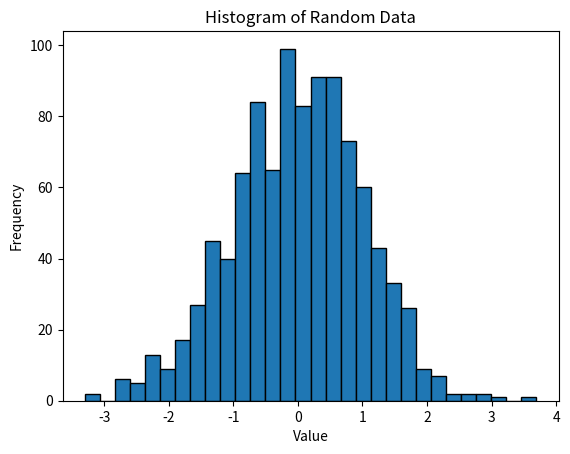

This chart was generated by the following Python code:
import matplotlib.pyplot as plt
import numpy as np

# Step 2: Create some sample data
data = np.random.randn(1000)  # Generating 1000 random data points from a normal distribution

# Step 3: Plot the histogram
plt.hist(data, bins=30, edgecolor='black')

# Adding titles and labels
plt.title('Histogram of Random Data')
plt.xlabel('Value')
plt.ylabel('Frequency')

# Step 4: Show the plot
plt.show()
